Run: headless pygame with SDL's dummy video driver; simulated clock (each Clock.tick advances the game by its frame time, no real sleeping); random seed 0; keys injected as events and as key.get_pressed() state; no mouse input.
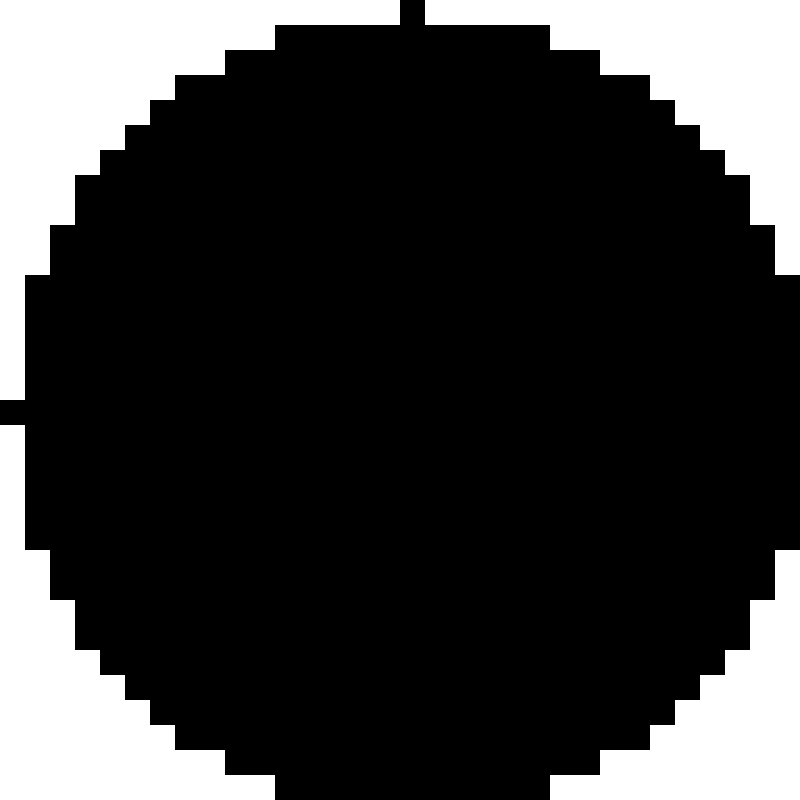
Frame 1 of 4 · flips 1–60 · no input
Frame 2 of 4 · flips 61–180 · tapped SPACE, RETURN · held RIGHT (→), D · screen unchanged from frame 1, image omitted
Frame 3 of 4 · flips 181–300 · held DOWN (↓), S · screen unchanged from frame 2, image omitted
Frame 4 of 4 · flips 301–420 · held LEFT (←), A, UP (↑), W · screen unchanged from frame 3, image omitted

The pygame program that drew these frames:

import pygame

WIDTH = 800

pygame.init()
screen = pygame.display.set_mode((WIDTH, WIDTH))
pygame.display.set_caption("Project Euler 287")

N = 5

tN = 1 << N

while True:
	for e in pygame.event.get():
		if e.type == pygame.QUIT or (e.type == pygame.KEYDOWN and e.key == pygame.K_ESCAPE):
			pygame.quit()
			sys.exit(0)
	screen.fill(0xFFFFFFFF)
	for x in range(1 << N):
		for y in range(x + 1):
			if (x - (1 << (N - 1)))**2 + (y - (1 << (N - 1)))**2 <= 1 << (2*N - 2):
				pygame.draw.rect(screen, 0xFF000000, (x*WIDTH/tN, y*WIDTH/tN, WIDTH/tN, WIDTH/tN))
				pygame.draw.rect(screen, 0xFF000000, (y*WIDTH/tN, x*WIDTH/tN, WIDTH/tN, WIDTH/tN))
	pygame.display.flip()
